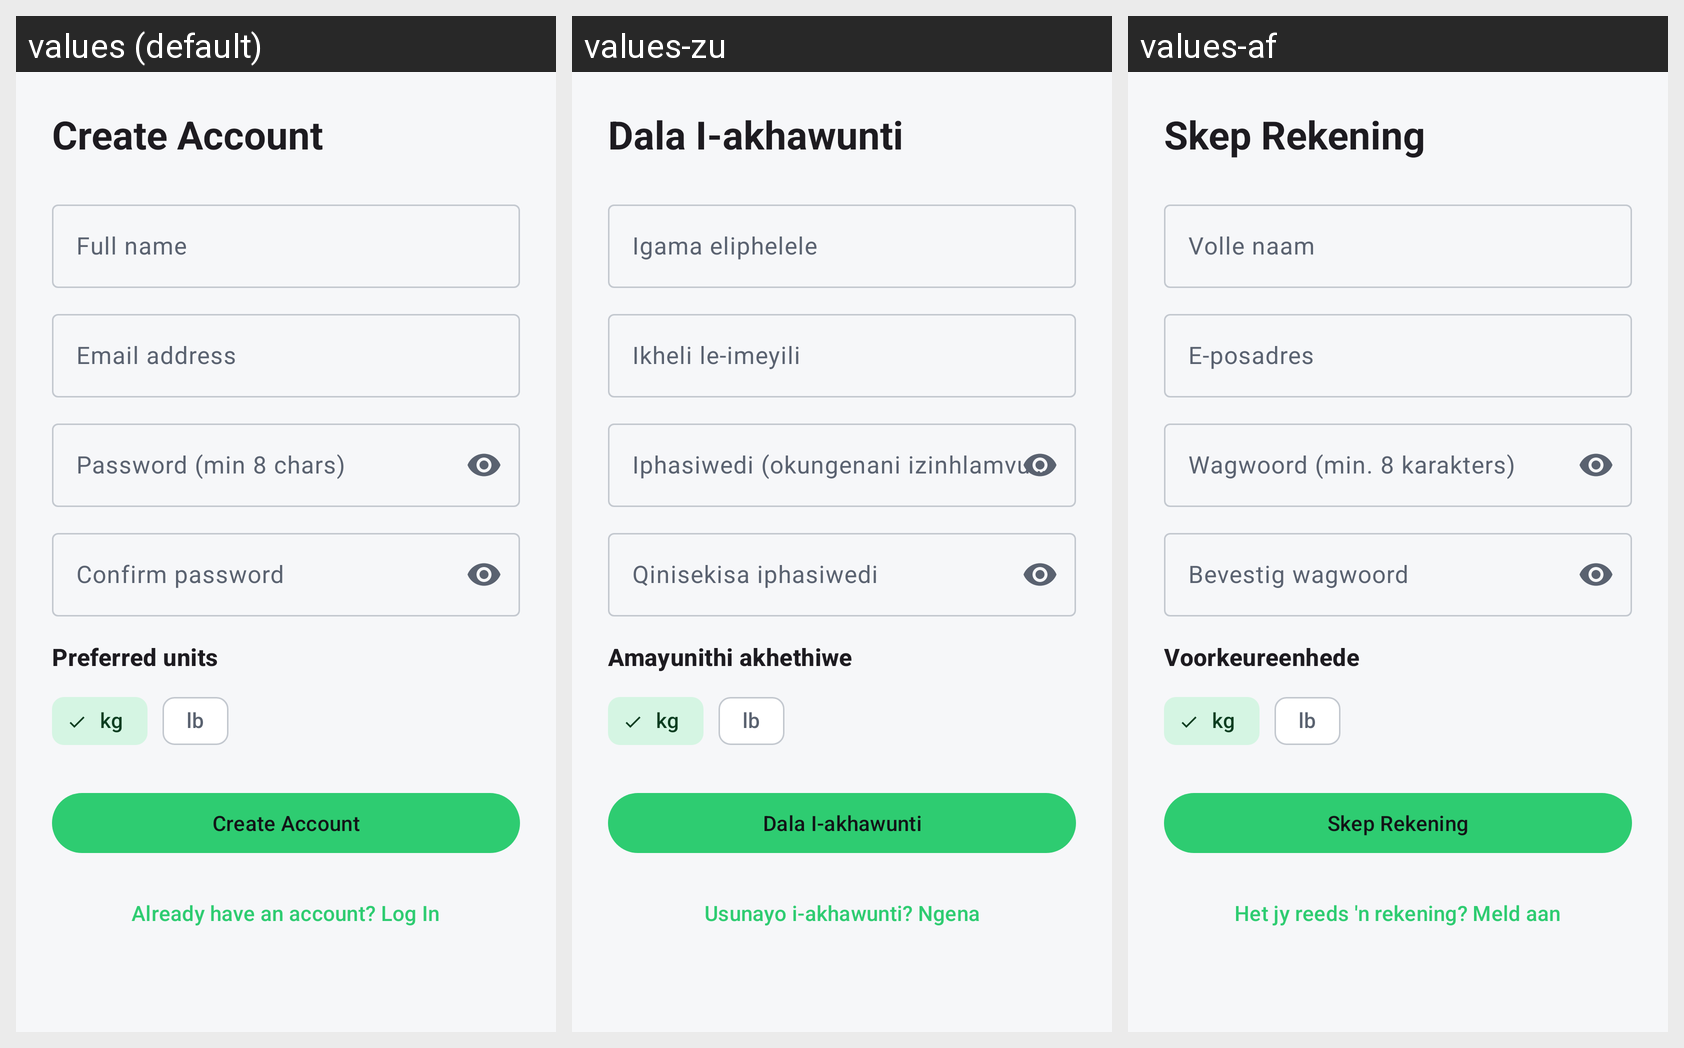

The same Android screen rendered under several of its app's locales, left to right. List the strings drawn on it with the default value and each locale's translation.
Android screen res/layout/fragment_register.xml rendered under 3 locales, left to right: values (default), values-zu, values-af. Device: Nexus 5 (rendered at 1080×1920; each locale shown at half size, 540×960, under a caption strip naming it); theme Theme.LiftLogic.
Strings drawn on this screen, with the default value and each locale's value (text and hints the layout hard-codes, and strings that could not be matched under every locale, appear in the picture but are not listed):

title_create_account
  values: Create Account
  values-zu: Dala I-akhawunti
  values-af: Skep Rekening

label_full_name
  values: Full name
  values-zu: Igama eliphelele
  values-af: Volle naam

label_email_address
  values: Email address
  values-zu: Ikheli le-imeyili
  values-af: E-posadres

label_password_min
  values: Password (min 8 chars)
  values-zu: Iphasiwedi (okungenani izinhlamvu ezingu-8)
  values-af: Wagwoord (min. 8 karakters)

label_confirm_password
  values: Confirm password
  values-zu: Qinisekisa iphasiwedi
  values-af: Bevestig wagwoord

label_preferred_units
  values: Preferred units
  values-zu: Amayunithi akhethiwe
  values-af: Voorkeureenhede

unit_kg
  values: kg
  values-zu: kg
  values-af: kg

unit_lb
  values: lb
  values-zu: lb
  values-af: lb

action_create_account
  values: Create Account
  values-zu: Dala I-akhawunti
  values-af: Skep Rekening

prompt_have_account
  values: Already have an account? Log In
  values-zu: Usunayo i-akhawunti? Ngena
  values-af: Het jy reeds 'n rekening? Meld aan
